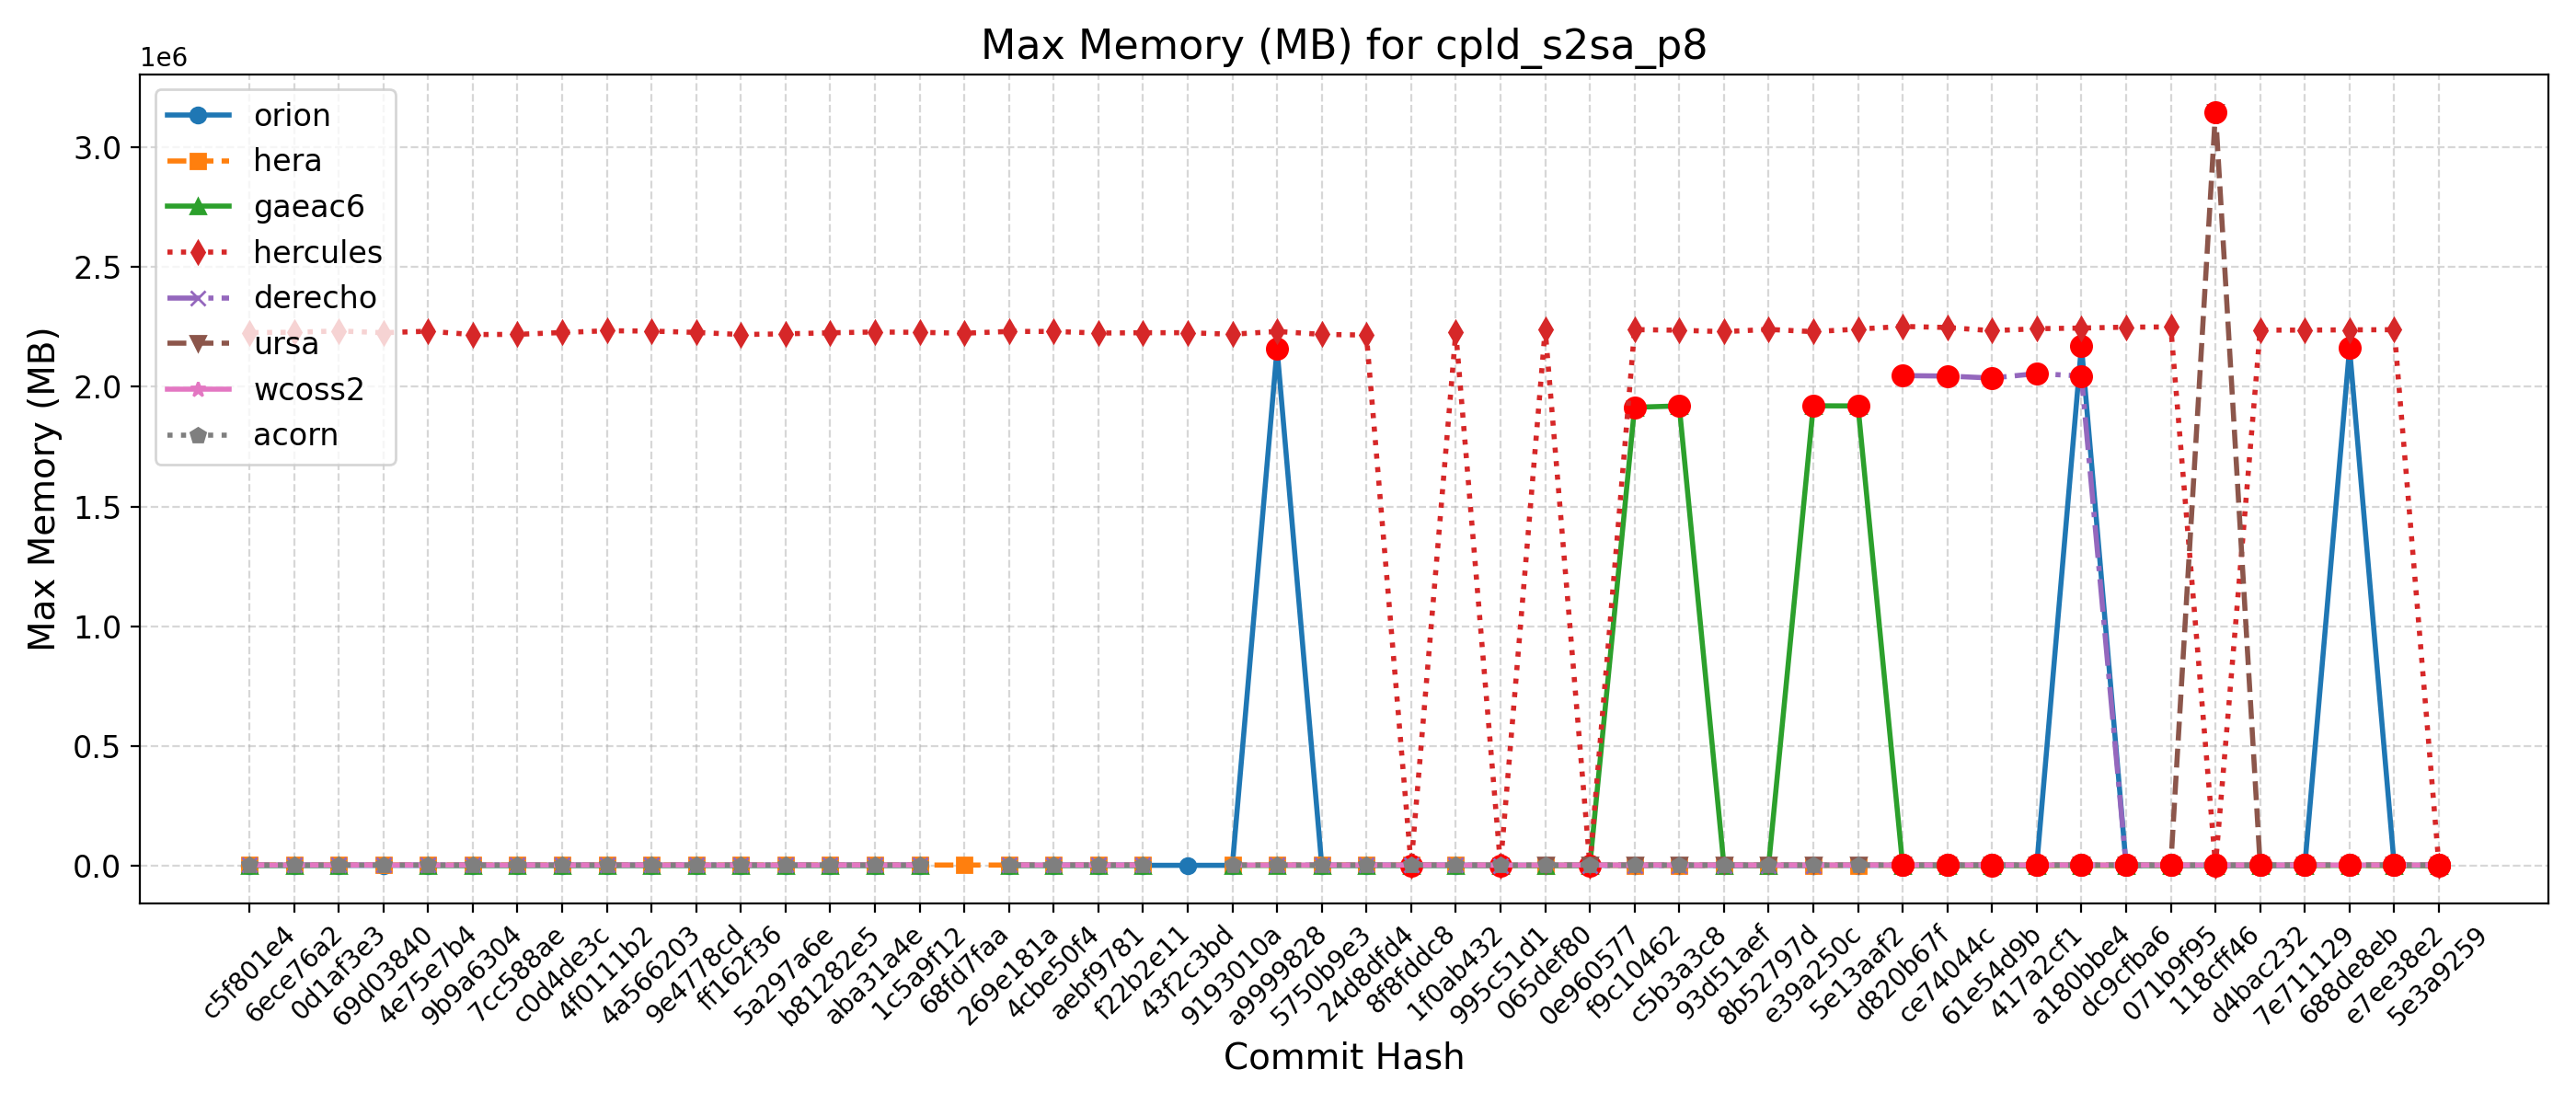

The table this chart was drawn from, first rows:
Hash, Date, Message, orion, hera, gaeac6, hercules, derecho, ursa, wcoss2, acorn
5e3a9259, 2025-09-10, Introduce tuning parameter for convectiv…, 2169, 2253, 1915, 2240, , 3088, 3344, 3338
e7ee38e2, 2025-09-08, Scale-aware 3DTKE EDMF and TTE-EDMF GFS …, 2158, 2236, 1913, 2237768, , 3102, 3340, 3338
688de8eb, 2025-09-04, Fix default cdmbgwd settings (#2788), 2160660, 2261, 1915, 2237252, , 3080, 3340, 3335
7e711129, 2025-09-02, Use container with spack stack 1.9.2 (#2…, 2157, 2263, 1918, 2236148, 2032, 3109, 3332, 3337
d4bac232, 2025-08-29, MPAS dycore + Atmosphere Generalization …, 2157, 2263, 1918, 2236148, 2032, 3109, 3332, 3337
118cff46, 2025-08-25, Add FV3 grid mask for regional domains t…, 2130, 2257, 1915, 2251, 2047, 3146940, 3336, 3335
071b9f95, 2025-08-22, Fix Restart IAU and Ultra-Low Reproducib…, 2165, 2244, 1915, 2249296, 2043, 3119, 3337, 3331
dc9cfba6, 2025-08-19, Update CICE through 2025-07 and switch t…, 2165, 2257, 1920, 2248488, 2047, 3153, 3336, 3332
a180bbe4, 2025-08-15, FV3: Fix Prate_avg and UPP call freq + F…, 2171172, 2259, 1923, 2244776, 2044636, 3088, 3334, 3332
417a2cf1, 2025-08-13, Fix conus13km tests restart and decompos…, 2155, 2257, 1920, 2241908, 2054660, 3134, 3338, 3331
61e54d9b, 2025-08-11, Add two-way ocean-wave coupling feature …, 2169, 2222, 1920, 2233680, 2036032, 3164, 3335, 3335
ce74044c, 2025-08-06, Create a user-friendly "process model" t…, 2161, 2255, 1921, 2247012, 2044276, 3156, 3335, 3333
d820b67f, 2025-08-01, Update GOCART to v2.4.3 (#2819), 2161, 2263, 1919, 2251460, 2046200, 3086, 3334, 3338
5e13aaf2, 2025-07-29, Update DATM meshes and switch to bilinea…, 2167, 2257, 1919608, 2240328, , 3130, 3202, 3205
e39a250c, 2025-07-24, Update FV3 hash to include UPP ss192/Urs…, 2158, 2261, 1920172, 2229652, 2046, 3110, 3202, 3202
8b52797d, 2025-07-21, Combination of 2684,2707,2771 (MERRA2 3-…, 2152, 2254, 1916, 2239096, 2037, 3087, 3201, 3207
93d51aef, 2025-07-17, Exporting Canopy Variables from AQM to F…, 2158, 2244, 1915, 2229656, 2047, 3083, 3202, 3200
c5b3a3c8, 2025-07-14, GFDLMP-v3 and TEMPO MP microphysics (#25…, 2172, 2251, 1919764, 2235604, 2048, 3087, 3200, 3200
f9c10462, 2025-07-11, Combination of several CCPP-physics PRs …, 2168, 2236, 1913952, 2238228, 2046, 3140, 3199, 3203
0e960577, 2025-07-09, Combination #2777 (maintask writes CMEPS…, 2170, 2255, 1910, 2238, 2058, 3119, 3199, 3199
065def80, 2025-07-07, Port UFS-WM to Ursa (#2471), 2157, 2228, 1904, 2238912, , 3102, 3189, 3199
995c51d1, 2025-07-03, Upgrade UFS-WM to spack-stack/1.9.2 (#26…, 2157, 2228, 1904, 2245, 2034, , 3189, 3199
1f0ab432, 2025-07-01, Reduce WW3 memory use (#2624), 2159, 3349, 1925, 2228556, 3206, , 3205, 3204
8f8fddc8, 2025-06-30, Bring in scale-aware 3DTKE related chang…, 2167, 3356, 1914, 2226, 3204, , 3204, 3205
24d8dfd4, 2025-06-26, Slight modification in orographic gravit…, 2159, 3356, 1920, 2215380, 3199, , 3207, 3208
5750b9e3, 2025-06-20, gcycle update (#2747), 2152, 3364, 1913, 2218344, 3212, , 3208, 3207
a9999828, 2025-06-12, Add a new parameter in dycore to control…, 2158004, 3371, 1909, 2230608, 3199, , 3204, 3207
9193010a, 2025-06-06, In Noah-MP, set zero for canopy liquid a…, 2167, 3370, 1919, 2218856, , , 3200, 3208
43f2c3bd, 2025-06-04, Urgent Documentation Update for HSD Capa…, 2162, , , 2225248, , , , 
f22b2e11, 2025-06-02, Bug fix for surface roughness calculatio…, 2162, 3377, 1919, 2225248, 3200, , 3190, 3207
aebf9781, 2025-05-27, Fix bug to improve wave initialization b…, 2158, 3342, 1918, 2223780, 3202, , 3198, 3208
4cbe50f4, 2025-05-23, Add idealized, regional tropical cyclone…, 2163, 3329, 1920, 2230568, 3204, , 3206, 3208
269e181a, 2025-05-23, Add GFSv17 IAU restart tests without wav…, 2163, 3329, 1920, 2230568, 3204, , 3206, 3208
68fd7faa, 2025-05-15, Enable Hera, Hercules Gnu tests: cpld_de…, , 3372, , 2223080, , , , 
1c5a9f12, 2025-05-09, Add "ultra low" coupled configurations t…, 2159, 3370, 1922, 2226880, 3206, , 3207, 3208
aba31a4e, 2025-05-06, Resolve miscellaneous WM issues and upda…, 2153, 3346, 1919, 2228268, 3202, , 3206, 3202
b81282e5, 2025-05-05, Switch to vector remapping and bilinear …, 2153, 3346, 1919, 2224884, 3202, , 3206, 3202
5a297a6e, 2025-05-02, improve coupled model startup cost for w…, 2155, 3355, 1917, 2220548, 3201, , 3195, 3206
ff162f36, 2025-05-01, NSSL MP scheme updates + Stochastic Phys…, 2157, 3336, 1917, 2217676, 3211, , 3203, 3205
9e4778cd, 2025-04-25, Loosen restriction on optional arguments…, 2160, 3348, 1910, 2226584, 3208, , 3202, 3206
4a566203, 2025-04-23, CMake Atmosphere Dycore Generalization +…, 2165, 3336, 1921, 2231996, 3205, , 3200, 3199
4f0111b2, 2025-04-21, Add CMEPS log file at restart write; IAU…, 2157, 3347, 1918, 2233488, 3203, , 3204, 3199
c0d4de3c, 2025-04-18, Update mom6 to its main repository 20250…, 2165, 3347, 1910, 2226008, 3204, , 3203, 3204
7cc588ae, 2025-04-16, Add PIO configuration variables for CMEP…, 2162, 3369, 1926, 2218384, 3204, , 3202, 3205
9b9a6304, 2025-04-11, Memcheck fixes (#2655), 2165, 3364, 1909, 2217560, 3202, , 3202, 3205
4e75e7b4, 2025-04-10, Update upp submodule to the latest UPP (…, 2160, 3367, 1912, 2231544, 3205, , 3204, 3206
69d03840, 2025-04-07, Use ESMF Redist instead of Remap for FV3…, 2165, 3348, , 2225244, 3209, , 3202, 3207
0d1af3e3, 2025-04-02, Convert GFS DDTs from blocked data struc…, 2154, 3366, 1921, 2232644, 3203, , 3203, 3206
6ece76a2, 2025-03-28, Update WW3  by merging develop  as of 20…, 2164, 3363, 1928, 2227060, 3212, , 3202, 3209
c5f801e4, 2025-03-27, Sync CDEPS and CMEPS to ESCOMP (#2664), 2165, 3376, 1930, 2225780, 3218, , 3203, 3206
